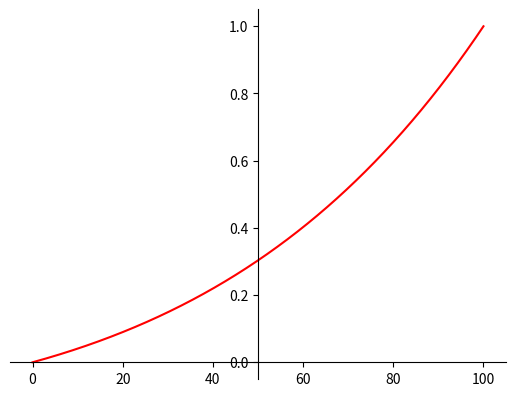

Write the Python code that produced this figure.
'''
[redacted]

This program is free software; you can redistribute it and/or
modify it under the terms of the GNU General Public License
as published by the Free Software Foundation; either version 2
of the License, or (at your option) any later version.

This program is distributed in the hope that it will be useful,
but WITHOUT ANY WARRANTY; without even the implied warranty of
MERCHANTABILITY or FITNESS FOR A PARTICULAR PURPOSE.  See the
GNU General Public License for more details.

You should have received a copy of the GNU General Public License
along with this program; If not, see <http://www.gnu.org/licenses/>.
'''

import matplotlib.pyplot as plt
import numpy as np


def exp_dcov(x):
    y = np.exp(x/100-1)*(x/100)
    return y

def exploration_decay_rate(x):
    exploration_value = 0.25
    decay_rate = 0.7
    num_steps = 350
    episodes = x
    y = exploration_value * (decay_rate ** (episodes/num_steps))
    return y



def plot():
    x = np.linspace(0, 100, 100000)
    y = exp_dcov(x)
    fig = plt.figure()
    ax = fig.add_subplot(1,1,1)
    ax.spines['left'].set_position('center')
    ax.spines['bottom'].set_position('zero')
    ax.spines['right'].set_color('none')
    ax.spines['top'].set_color('none')
    ax.xaxis.set_ticks_position('bottom')
    ax.yaxis.set_ticks_position('left')

    plt.plot(x,y, 'r')

    plt.show()

if __name__ == '__main__':
    plot()
